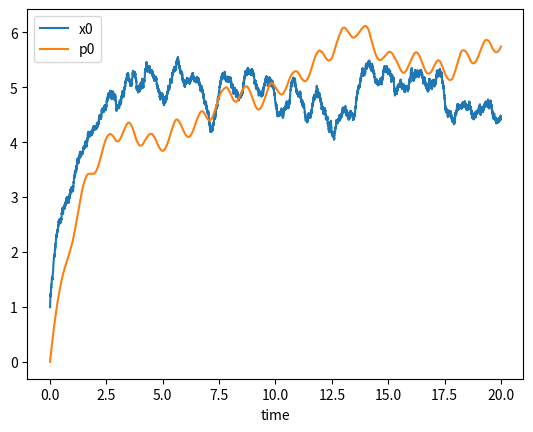
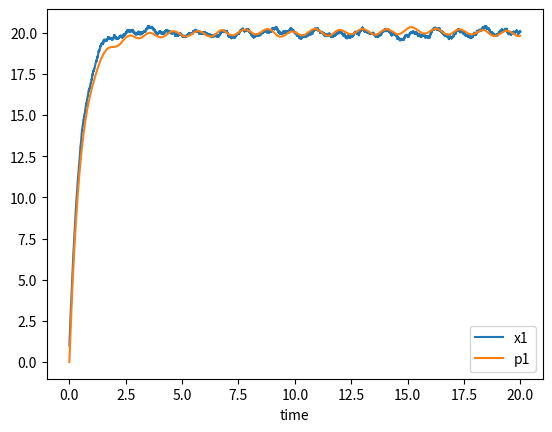

Source code (Python) for these figures, in order:
import numpy as np
import pandas as pd
import matplotlib.pyplot as plt

PI = 3.1416
tao = 0.001

mu, sigma = 0, 0.01

r = 0.04
m = 1
h = 0.15
d = 0.10
I = 1

q_deseada = np.array([[5.0,  20.0,  0.0]]).T

# Aka. q (estado inicial)
x = np.array([[1.0,  1.0,  0.0]]).T

xP = np.array([[0.0, 0.0, 0.0]]).T

K = np.array([[1, 0, 0], [0, 2, 0], [0, 0, 0]])

t0 = np.array([[0]])
out = np.concatenate((t0,x.T, xP.T), axis=1)

# Aka z
    # In this case our sensors are exactly the dynamics
sensorInputs = x.copy() 

# Aka H
    # Identity-ish matrix for sensor input
    # Vector space from sensor readouts to statesX
statesSensor = np.array([  [0.0, 0.0, 0.0], 
                           [0.0, 1.0, 0.0],
                           [0.0, 0.0, 1.0]]) 

# Aka Q
    # Covariance from model noise
model_Cov_Mat = np.array([ [1.0, 0.0, 0.0],
                           [0.0, 1.0, 0.0],
                           [0.0, 0.0, 1.0]]) 

# Aka R
    # Covariance from sensor input
sensor_Cov_Mat = np.array([ [1.0, 0.0, 0.0], 
                            [0.0, 1.0, 0.0],
                            [0.0, 0.0, 1.0]]) 

# Aka P
    # Covariance from state estimation 
prediction_Cov_Mat = np.array([ [0.0, 0.0, 0.0], 
                                [0.0, 0.0, 0.0],
                                [0.0, 0.0, 0.0]])


for i in np.arange(tao,20,tao):
    # Create noise in the system
    noise = np.random.normal(mu, sigma, (3,1))
    
    # Calculate noise
    error = q_deseada - x 
    
    # Calculate control (actuator force)
    u = np.matmul(K, error)

    # System dynamics
    A = np.array([[r/2*np.cos( x[2,0] )-h*r/d*np.sin( x[2,0] ), r/2*np.cos( x[2,0] )+h*r/d*np.sin( x[2,0] ), 0],
              [r/2*np.sin( x[2,0] )-h*r/d*np.cos( x[2,0] ), r/2*np.sin( x[2,0] )+h*r/d*np.cos( x[2,0] ), 0],
              [r/d, -r/d, 0]])
    
    
    # Estado actual
    x = x + tao*(np.matmul(A, x) + u ) + noise

    # Update sensor readout
    sensorInputs = x.copy() + noise

    # Update prediction 
    xP = xP + tao*( 
            A@xP + u +
            # Kalman filter stuff
            prediction_Cov_Mat@statesSensor.T@np.linalg.inv(sensor_Cov_Mat)@(sensorInputs-statesSensor@xP))

    # Update prediction covariance matrix
    prediction_Cov_Mat = prediction_Cov_Mat + tao*(
            A@prediction_Cov_Mat + prediction_Cov_Mat@A.T +
            model_Cov_Mat -
            prediction_Cov_Mat@statesSensor.T@np.linalg.inv(sensor_Cov_Mat)@statesSensor@prediction_Cov_Mat)
            

    t0 = np.array([[i]])
    out_dummy = np.concatenate((t0,x.T,xP.T),axis=1)
    out = np.concatenate((out, out_dummy), axis=0)

df = pd.DataFrame(out, columns = ["time", "x0", "x1", "x2", "p0", "p1", "p2"])
#print(df)

df.plot(x="time", y=["x0", "p0"])
df.plot(x="time", y=["x1", "p1"])

plt.show()

